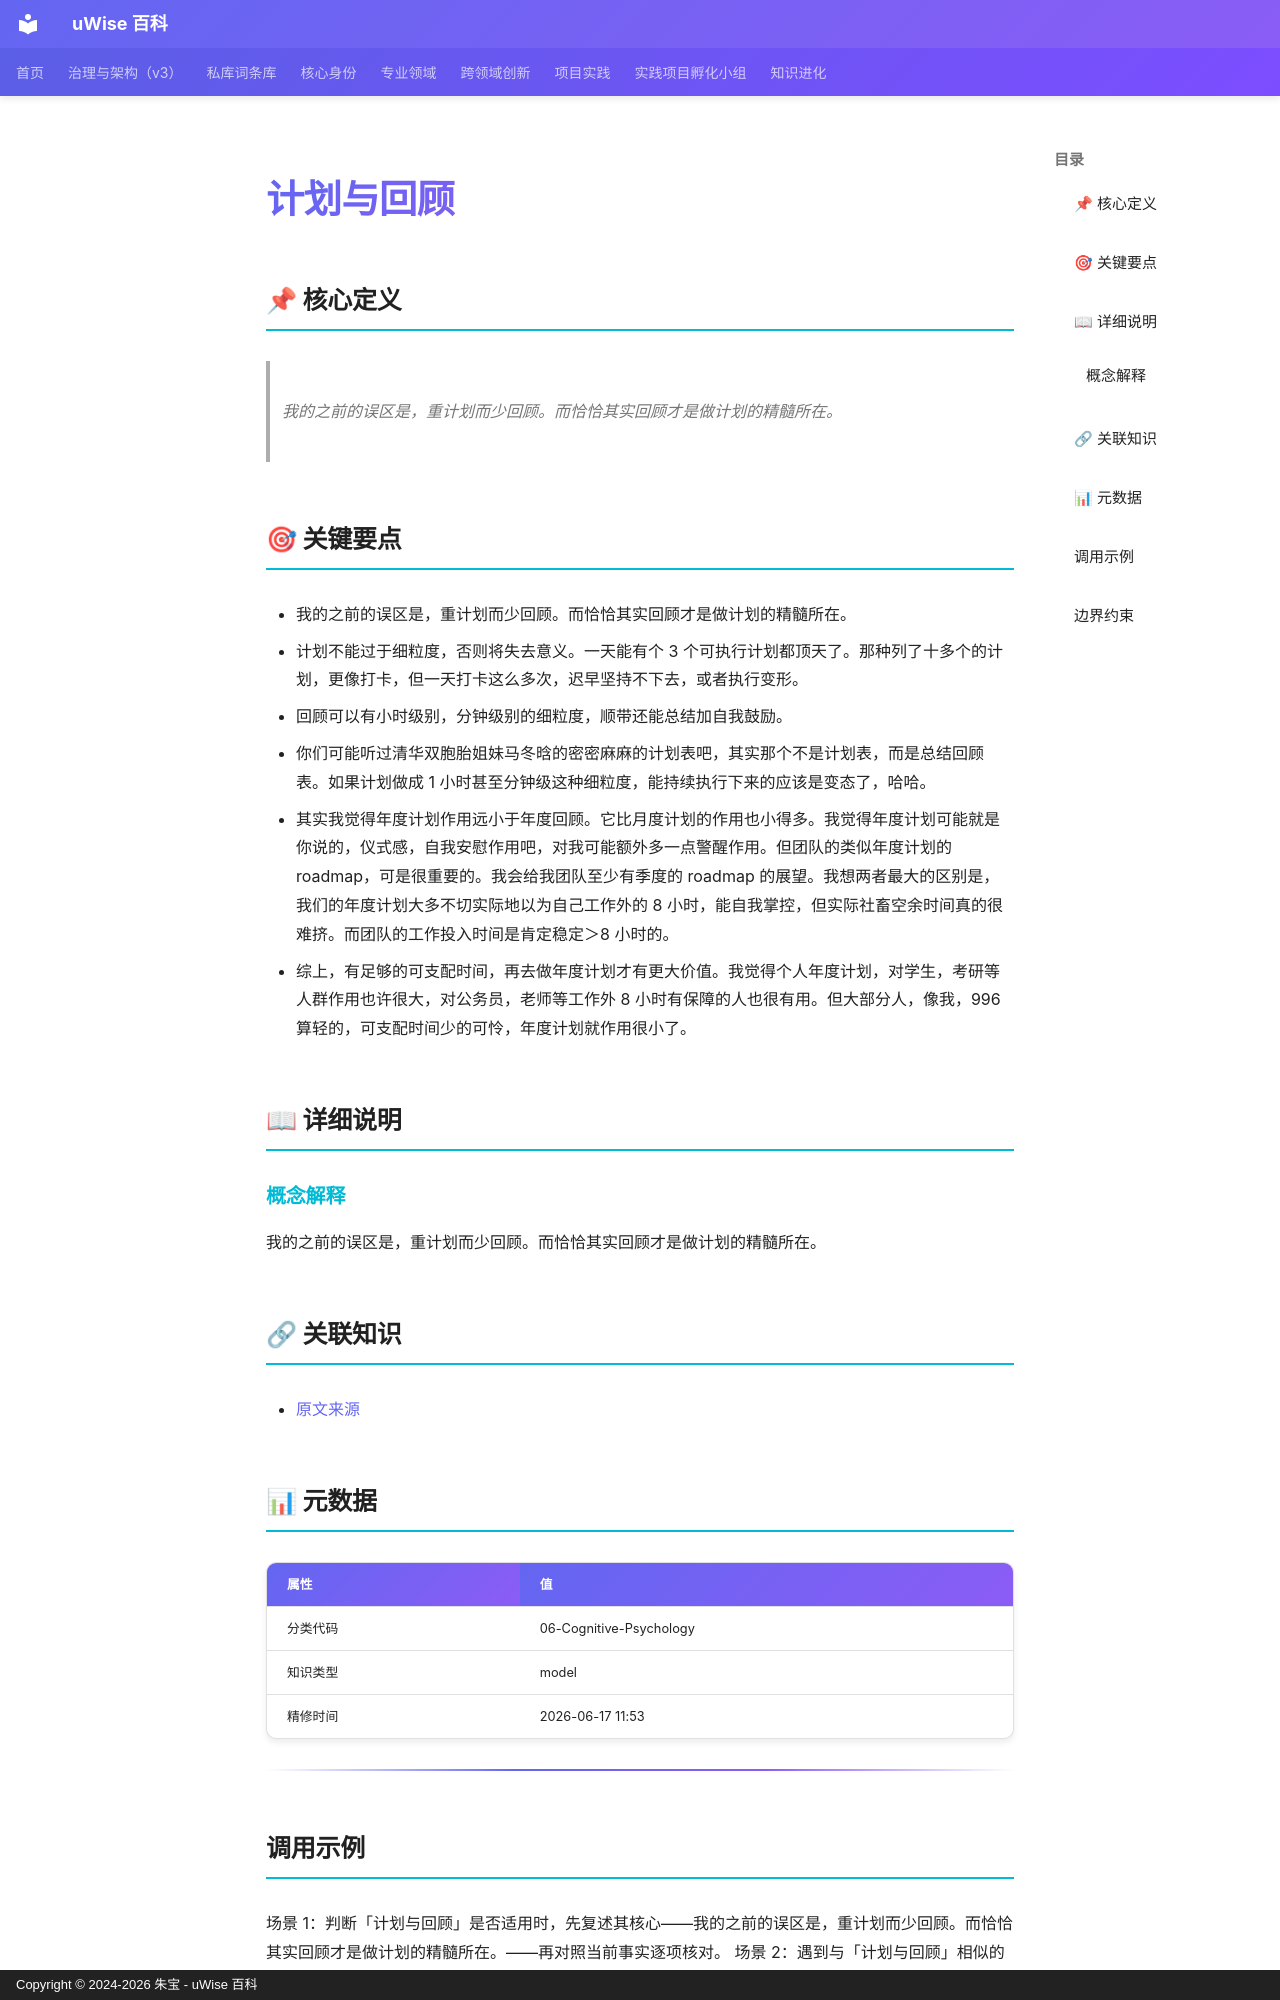

repository: zhubao315/uWise · page: vault-encyclopedia/md-1a1665b7/index.html · generator: mkdocs · copyright: Copyright © 2024-2026 朱宝 - uWise 百科

---
title: "计划与回顾"
description: "我的之前的误区是，重计划而少回顾。而恰恰其实回顾才是做计划的精髓所在。"
---

# 计划与回顾

## 📌 核心定义

> 我的之前的误区是，重计划而少回顾。而恰恰其实回顾才是做计划的精髓所在。

## 🎯 关键要点

- 我的之前的误区是，重计划而少回顾。而恰恰其实回顾才是做计划的精髓所在。
- 计划不能过于细粒度，否则将失去意义。一天能有个 3 个可执行计划都顶天了。那种列了十多个的计划，更像打卡，但一天打卡这么多次，迟早坚持不下去，或者执行变形。
- 回顾可以有小时级别，分钟级别的细粒度，顺带还能总结加自我鼓励。
- 你们可能听过清华双胞胎姐妹马冬晗的密密麻麻的计划表吧，其实那个不是计划表，而是总结回顾表。如果计划做成 1 小时甚至分钟级这种细粒度，能持续执行下来的应该是变态了，哈哈。
- 其实我觉得年度计划作用远小于年度回顾。它比月度计划的作用也小得多。我觉得年度计划可能就是你说的，仪式感，自我安慰作用吧，对我可能额外多一点警醒作用。但团队的类似年度计划的 roadmap，可是很重要的。我会给我团队至少有季度的 roadmap 的展望。我想两者最大的区别是，我们的年度计划大多不切实际地以为自己工作外的 8 小时，能自我掌控，但实际社畜空余时间真的很难挤。而团队的工作投入时间是肯定稳定＞8 小时的。
- 综上，有足够的可支配时间，再去做年度计划才有更大价值。我觉得个人年度计划，对学生，考研等人群作用也许很大，对公务员，老师等工作外 8 小时有保障的人也很有用。但大部分人，像我，996 算轻的，可支配时间少的可怜，年度计划就作用很小了。

## 📖 详细说明

### 概念解释
我的之前的误区是，重计划而少回顾。而恰恰其实回顾才是做计划的精髓所在。


## 🔗 关联知识

- [原文来源](../md-1a1665b7/)

## 📊 元数据

| 属性 | 值 |
|------|-----|
| 分类代码 | 06-Cognitive-Psychology |
| 知识类型 | model |
| 精修时间 | 2026-06-17 11:53 |

---

## 调用示例

场景 1：判断「计划与回顾」是否适用时，先复述其核心——我的之前的误区是，重计划而少回顾。而恰恰其实回顾才是做计划的精髓所在。——再对照当前事实逐项核对。
场景 2：遇到与「计划与回顾」相似的模糊情形，以要点「- 我的之前的误区是，重计划而少回顾。而恰恰其实回顾才是做计划的精髓所在。」为检查清单，避免只凭印象下结论。
